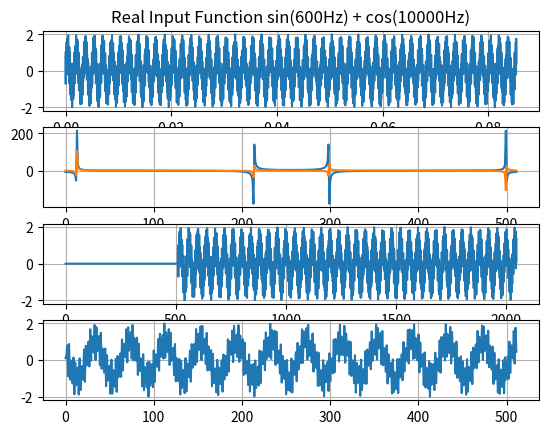

The matplotlib source for this figure:
#!/usr/bin/env python3
import numpy as np
from matplotlib import pyplot

Fs = 24000
N = 512
T = 2048
sinFreq = 600
cosFreq = 10000

def sdft_stage(n: float, oldFreq: complex, oldTime: complex, newTime: complex):
  return np.exp(2j * np.pi * n / N) * (oldFreq  + newTime - oldTime)

def sdft(f: np.ndarray):
  F = np.zeros((T, N), dtype=complex)
  for t in range(T):
    for n in range(N):
      F[t][n] = sdft_stage(
        n,
        F[t - 1][n], # F[-1][n] is zero
        0 if t - N < 0 else f[t - N],
        f[t])

  return [F[-1], F]

def sidft(F: np.ndarray):
  f = np.zeros(T, dtype=complex)
  for t in range(T):
    for n in range(N):
      f[t] += F[t][n]
    f[t] /= N
  return f


t = np.linspace(0, T / Fs, T)
f = np.sin(sinFreq * 2 * np.pi * t) + np.cos(cosFreq * 2 * np.pi * t)
print(np.max(f))
print(np.min(f))

pyplot.subplot(4, 1, 1)
pyplot.plot(t, f)
pyplot.title(f'Real Input Function sin({sinFreq}Hz) + cos({cosFreq}Hz)')
pyplot.xlabel('t in s')
pyplot.grid()

pyplot.subplot(4, 1, 2)
# F = np.fft.fft(f)
F, F_saved = sdft(f)
pyplot.plot(F.real, label='real')
pyplot.plot(F.imag, label='imag')
pyplot.grid()

pyplot.subplot(4, 1, 3)
f = sidft(F_saved)
pyplot.plot(f.real, label='real')
pyplot.grid()

pyplot.subplot(4, 1, 4)
f = np.fft.ifft(F)
pyplot.plot(f.real, label='real')
pyplot.grid()

# pyplot.tight_layout()
# pyplot.savefig('plot.pdf')
pyplot.show()
